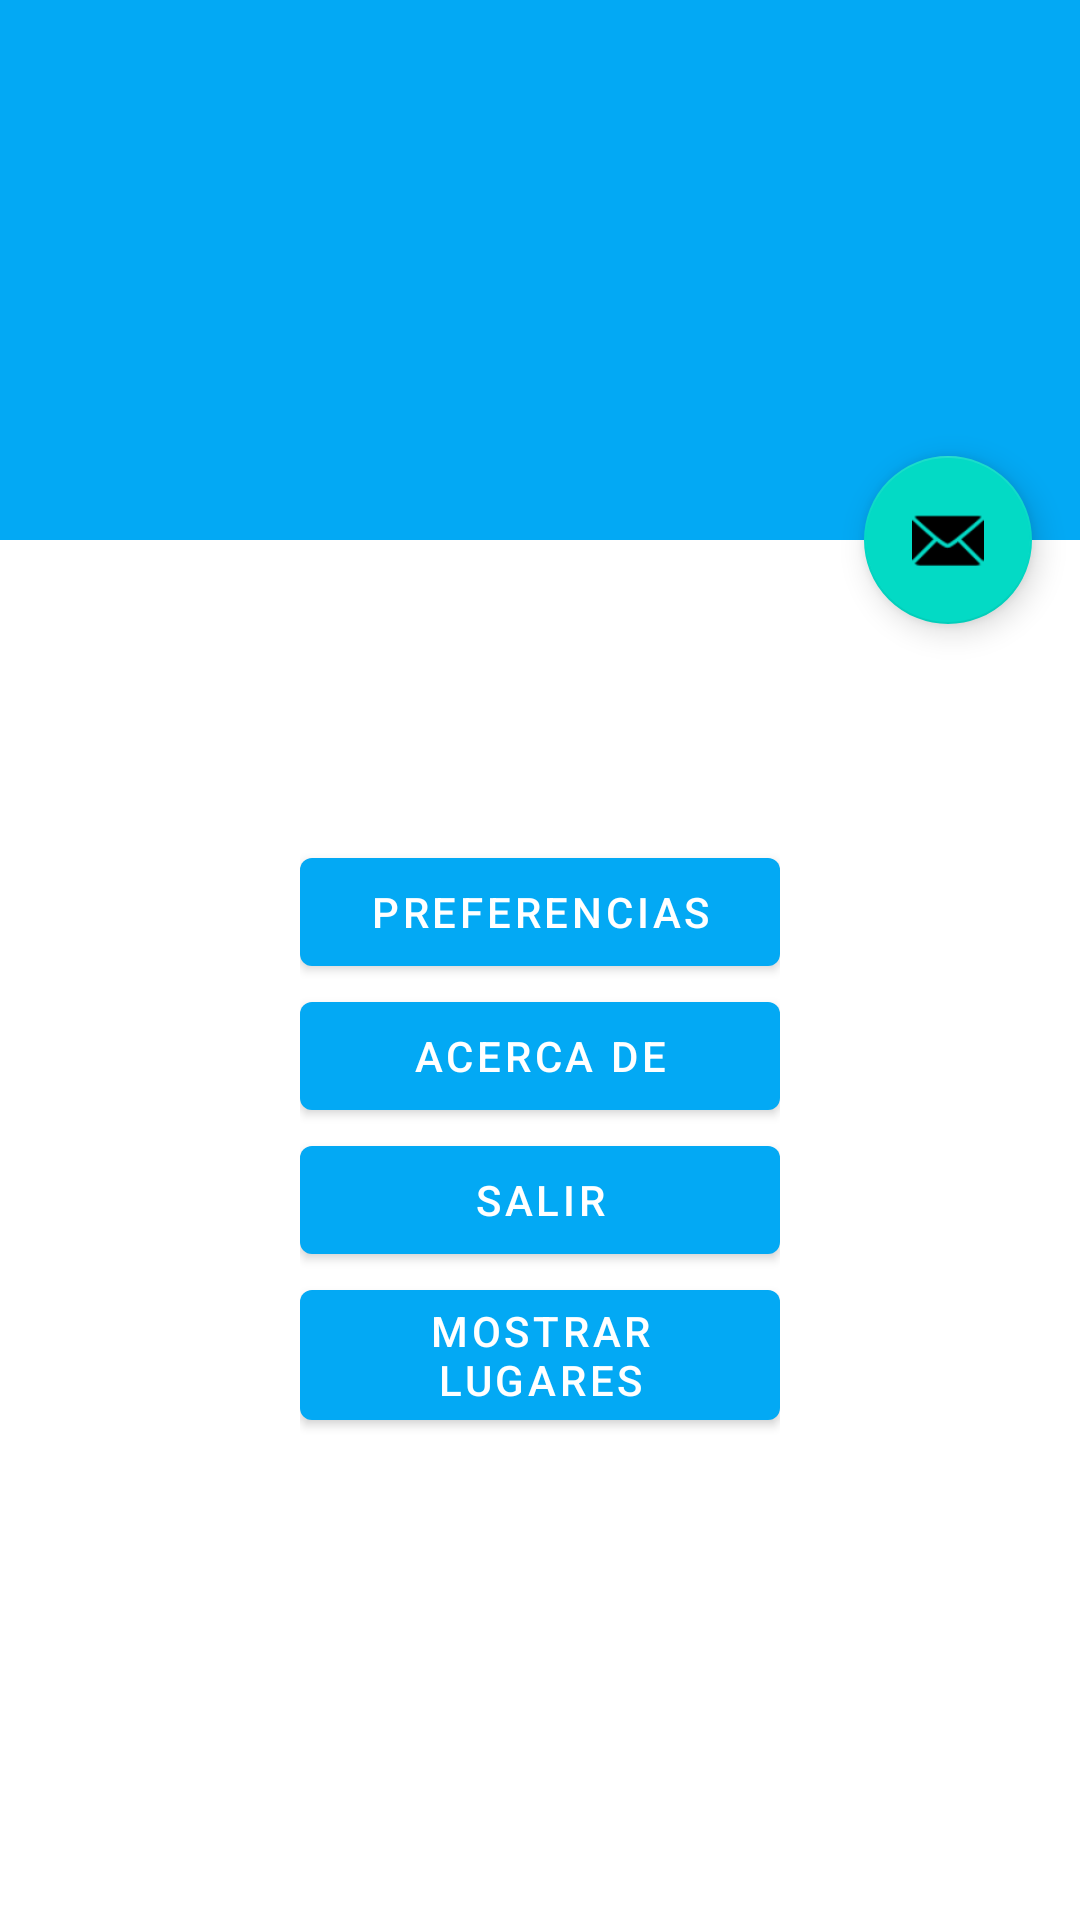

Reconstruct the res/layout file that produces this screen, plus the resources it refers to.
<!-- AndroidManifest.xml: activity theme Theme.MaterialDesignScroll.NoActionBar -->
<!-- res/layout/activity_main.xml -->
<?xml version="1.0" encoding="utf-8"?>
<androidx.coordinatorlayout.widget.CoordinatorLayout xmlns:android="http://schemas.android.com/apk/res/android"
    xmlns:app="http://schemas.android.com/apk/res-auto"
    xmlns:tools="http://schemas.android.com/tools"
    android:layout_width="match_parent"
    android:layout_height="match_parent"
    android:fitsSystemWindows="true"
    tools:context=".MainActivity">

    <com.google.android.material.appbar.AppBarLayout
        android:id="@+id/app_bar"
        android:layout_width="match_parent"
        android:layout_height="@dimen/app_bar_height"
        android:fitsSystemWindows="true"
        android:theme="@style/Theme.MaterialDesignScroll.AppBarOverlay">

        <com.google.android.material.appbar.CollapsingToolbarLayout
            android:id="@+id/toolbar_layout"
            android:layout_width="match_parent"
            android:layout_height="match_parent"
            android:fitsSystemWindows="true"
            app:contentScrim="?attr/colorPrimary"
            app:layout_scrollFlags="scroll|exitUntilCollapsed"
            app:toolbarId="@+id/toolbar">

            <androidx.appcompat.widget.Toolbar
                android:id="@+id/toolbar"
                android:layout_width="match_parent"
                android:layout_height="?attr/actionBarSize"
                app:layout_collapseMode="pin"
                app:popupTheme="@style/Theme.MaterialDesignScroll.PopupOverlay" />

        </com.google.android.material.appbar.CollapsingToolbarLayout>
    </com.google.android.material.appbar.AppBarLayout>

    <include layout="@layout/content_main" />

    <com.google.android.material.floatingactionbutton.FloatingActionButton
        android:id="@+id/fab"
        android:layout_width="wrap_content"
        android:layout_height="wrap_content"
        android:layout_margin="@dimen/fab_margin"
        app:layout_anchor="@id/app_bar"
        app:layout_anchorGravity="bottom|end"
        app:srcCompat="@android:drawable/ic_dialog_email" />

</androidx.coordinatorlayout.widget.CoordinatorLayout>
<!-- res/layout/content_main.xml (included above) -->
<?xml version="1.0" encoding="utf-8"?>
<androidx.core.widget.NestedScrollView
    xmlns:android="http://schemas.android.com/apk/res/android"
    xmlns:app="http://schemas.android.com/apk/res-auto"
    xmlns:tools="http://schemas.android.com/tools"
    android:layout_width="match_parent"
    android:layout_height="match_parent"
    app:layout_behavior="@string/appbar_scrolling_view_behavior"
    tools:context=".MainActivity"
    tools:showIn="@layout/activity_main"
    android:fillViewport="true">


    <LinearLayout
        android:layout_width="match_parent"
        android:layout_height="match_parent"
        android:orientation="vertical"
        android:padding="@dimen/margen_botones">

        <Button
            android:id="@+id/btnPreferencias"
            android:layout_width="match_parent"
            android:layout_height="wrap_content"
            android:gravity="center"
            android:insetTop="6dp"
            android:insetBottom="6dp"
            android:text="@string/preferencias" />

        <Button
            android:id="@+id/btnAcercaDe"
            android:layout_width="match_parent"
            android:layout_height="wrap_content"
            android:gravity="center"
            android:insetTop="6dp"
            android:insetBottom="6dp"
            android:text="@string/acerca_de" />

        <Button
            android:id="@+id/btnSalir"
            android:layout_width="match_parent"
            android:layout_height="wrap_content"
            android:insetTop="6dp"
            android:insetBottom="6dp"
            android:text="@string/salir" />

        <Button
            android:id="@+id/btnMostrarLugares"
            android:layout_width="match_parent"
            android:layout_height="wrap_content"
            android:gravity="center"
            android:insetTop="6dp"
            android:insetBottom="6dp"
            android:text="@string/mostrar_lugares" />
    </LinearLayout>
</androidx.core.widget.NestedScrollView>
<!-- resources referenced by this layout -->
<resources>
  <dimen name="app_bar_height">180dp</dimen>
  <dimen name="fab_margin">16dp</dimen>
  <dimen name="margen_botones">100dp</dimen>
  <string name="acerca_de">ACERCA DE</string>
  <string name="mostrar_lugares">MOSTRAR LUGARES</string>
  <string name="preferencias">PREFERENCIAS</string>
  <string name="salir">SALIR</string>
  <style name="Theme.MaterialDesignScroll.AppBarOverlay" parent="ThemeOverlay.AppCompat.Dark.ActionBar" />
  <style name="Theme.MaterialDesignScroll.PopupOverlay" parent="ThemeOverlay.AppCompat.Light" />
  <style name="Theme.MaterialDesignScroll.NoActionBar">
          <item name="windowActionBar">false</item>
          <item name="windowNoTitle">true</item>
      </style>
</resources>
